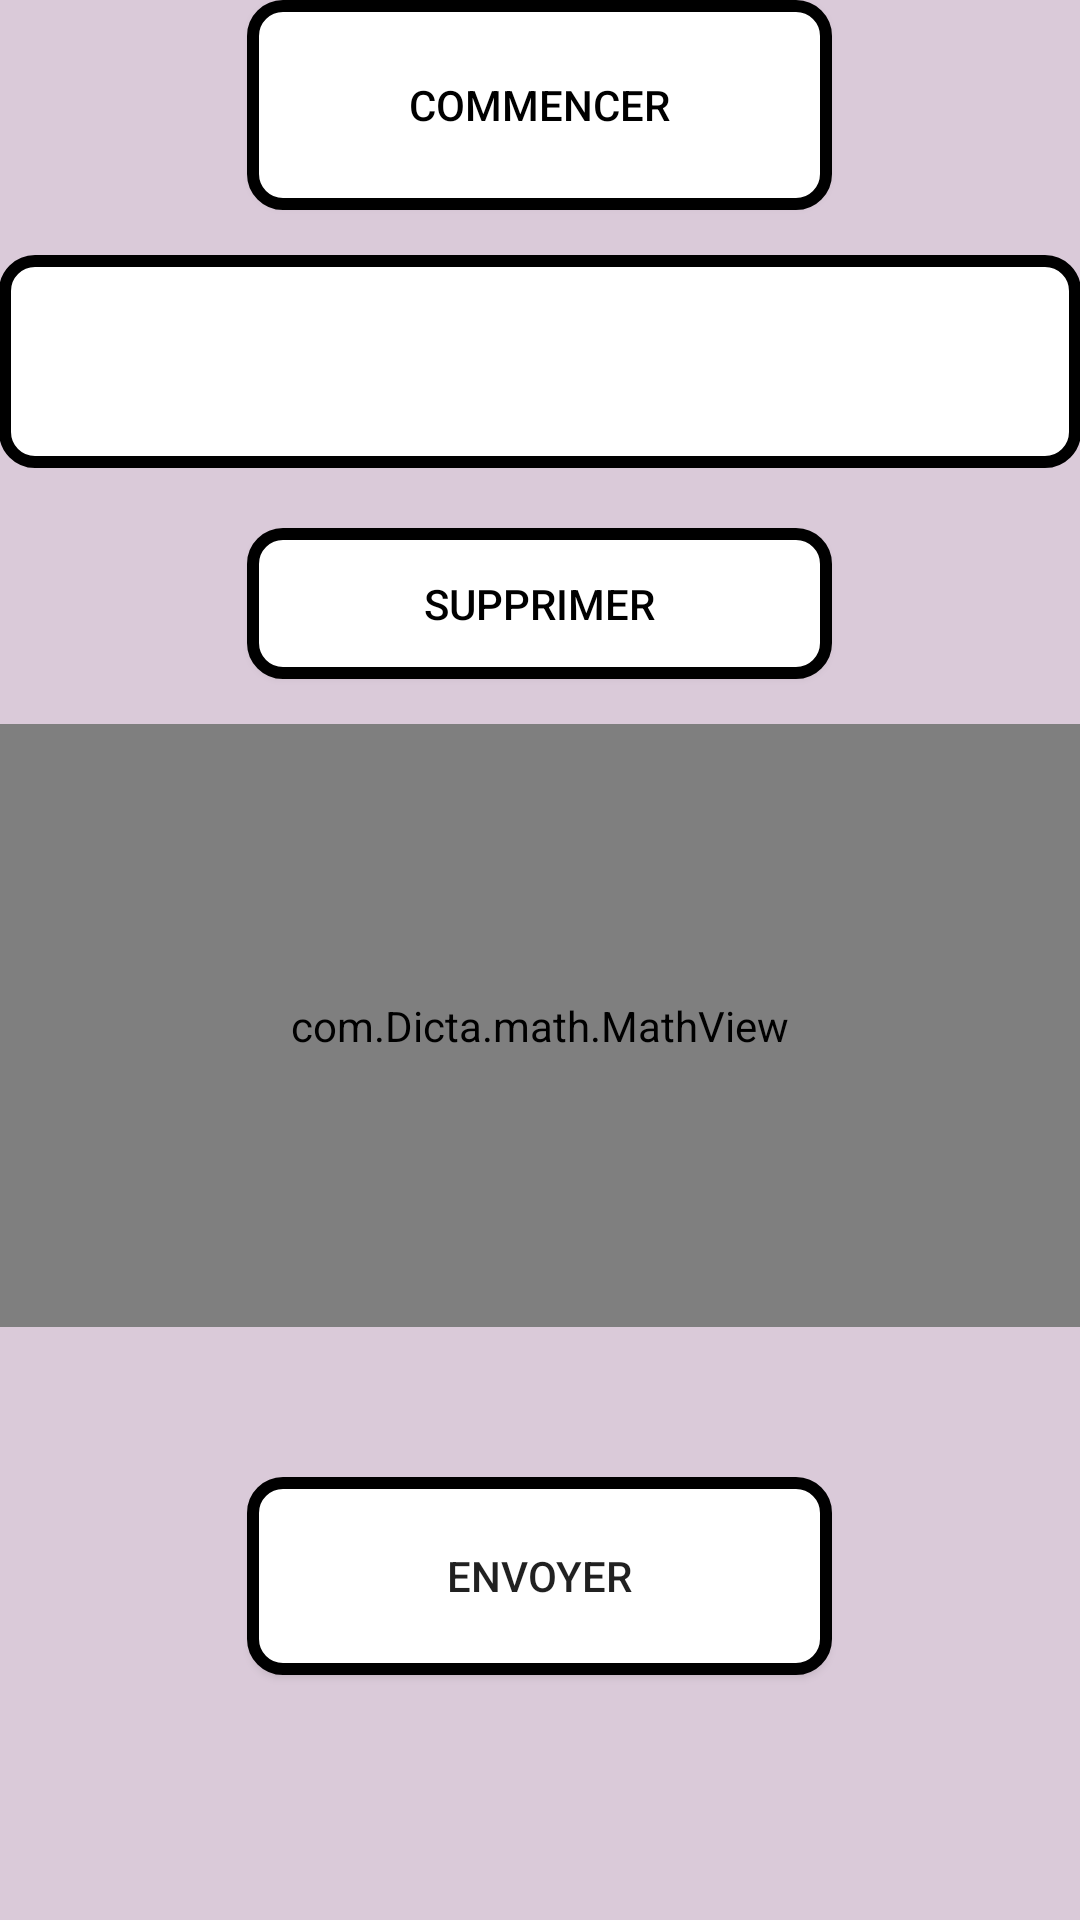

Here is an Android app screen rendered from its layout file. Give the layout XML and the strings, colors and styles it references.
<!-- AndroidManifest.xml: application theme AppTheme -->
<!-- res/layout/activity_dicta.xml -->
<?xml version="1.0" encoding="utf-8"?>
<LinearLayout xmlns:android="http://schemas.android.com/apk/res/android"
    xmlns:tools="http://schemas.android.com/tools"
    xmlns:app="http://schemas.android.com/apk/res-auto"
    android:id="@+id/activity_dicta"
    android:layout_width="match_parent"
    android:layout_height="match_parent"
    android:background="#DACAD9"
    android:orientation="vertical"
    android:paddingLeft="@dimen/activity_horizontal_margin"
    android:paddingTop="@dimen/activity_vertical_margin"
    android:paddingRight="@dimen/activity_horizontal_margin"
    android:paddingBottom="@dimen/activity_vertical_margin"
    android:weightSum="2"
    tools:context="com.Dicta.DictaMaths.DictaActivity">



    <Button
        android:id="@+id/startDictation"
        android:layout_width="195dp"
        android:layout_height="70dp"
        android:layout_gravity="center_vertical|center_horizontal"
        android:text="commencer"
        android:layout_centerInParent="true"
        android:background="@drawable/border"
        app:tint="#0C0C0C"
        android:textColor="#000"
        android:onClick="onClick"
        />


    <EditText
        android:id="@+id/input_view"
        android:layout_width="match_parent"
        android:layout_height="71dp"
        android:layout_centerHorizontal="true"
        android:layout_marginTop="15dp"
        android:autofillHints=""
        android:paddingLeft="15dp"
        android:background="@drawable/border"
        android:ems="10"
        android:inputType="textNoSuggestions|textMultiLine"
        tools:ignore="LabelFor" />

    <Button
        android:id="@+id/button"
        android:layout_width="195dp"
        android:layout_height="30dp"
        android:layout_weight="0.2"
        android:layout_marginTop="20dip"
        android:text="Supprimer"
        android:layout_gravity="center_vertical|center_horizontal"
        android:layout_centerInParent="true"
        android:background="@drawable/border"
        app:tint="#0C0C0C"
        android:textColor="#000"/>

    <com.Dicta.math.MathView
        android:id="@+id/math_view"
        android:layout_width="match_parent"
        android:layout_height="99dp"
        android:layout_weight="1"
        android:background="@drawable/border"
        android:layout_marginTop="15dp">

    </com.Dicta.math.MathView>

    <Button
        android:id="@+id/imageButton"
        android:layout_width="195dp"
        android:layout_height="66dp"
        android:layout_centerHorizontal="true"
        android:layout_gravity="center_horizontal"
        android:layout_marginTop="50dp"
        android:text="Envoyer"
        android:background="@drawable/border"
        app:srcCompat="@android:drawable/ic_menu_send"
        app:tint="#0C0C0C" />


</LinearLayout>
<!-- resources referenced by this layout -->
<resources>
  <!-- drawable border (drawable) -->
  <?xml version="1.0" encoding="utf-8"?>
  <shape xmlns:android="http://schemas.android.com/apk/res/android">
  
      <stroke
          android:width="4sp"
          android:color="#000"
          />
  
      <corners
          android:topRightRadius="10sp"
          android:bottomRightRadius="10sp"
          android:topLeftRadius="10sp"
          android:bottomLeftRadius="10sp"
          />
      <solid
          android:color="#FFF"
          />
  </shape>
  <style name="AppTheme" parent="Theme.AppCompat.Light.DarkActionBar">
          
          <item name="colorPrimary">#020202</item>
          <item name="colorPrimaryDark">#090909</item>
          <item name="colorAccent">@color/colorAccent</item>
      </style>
  <!-- not gathered from this repository: default colours our renderer supplied (Android Studio template values) -->
  <color name="colorAccent">#FF03DAC5</color>
</resources>
